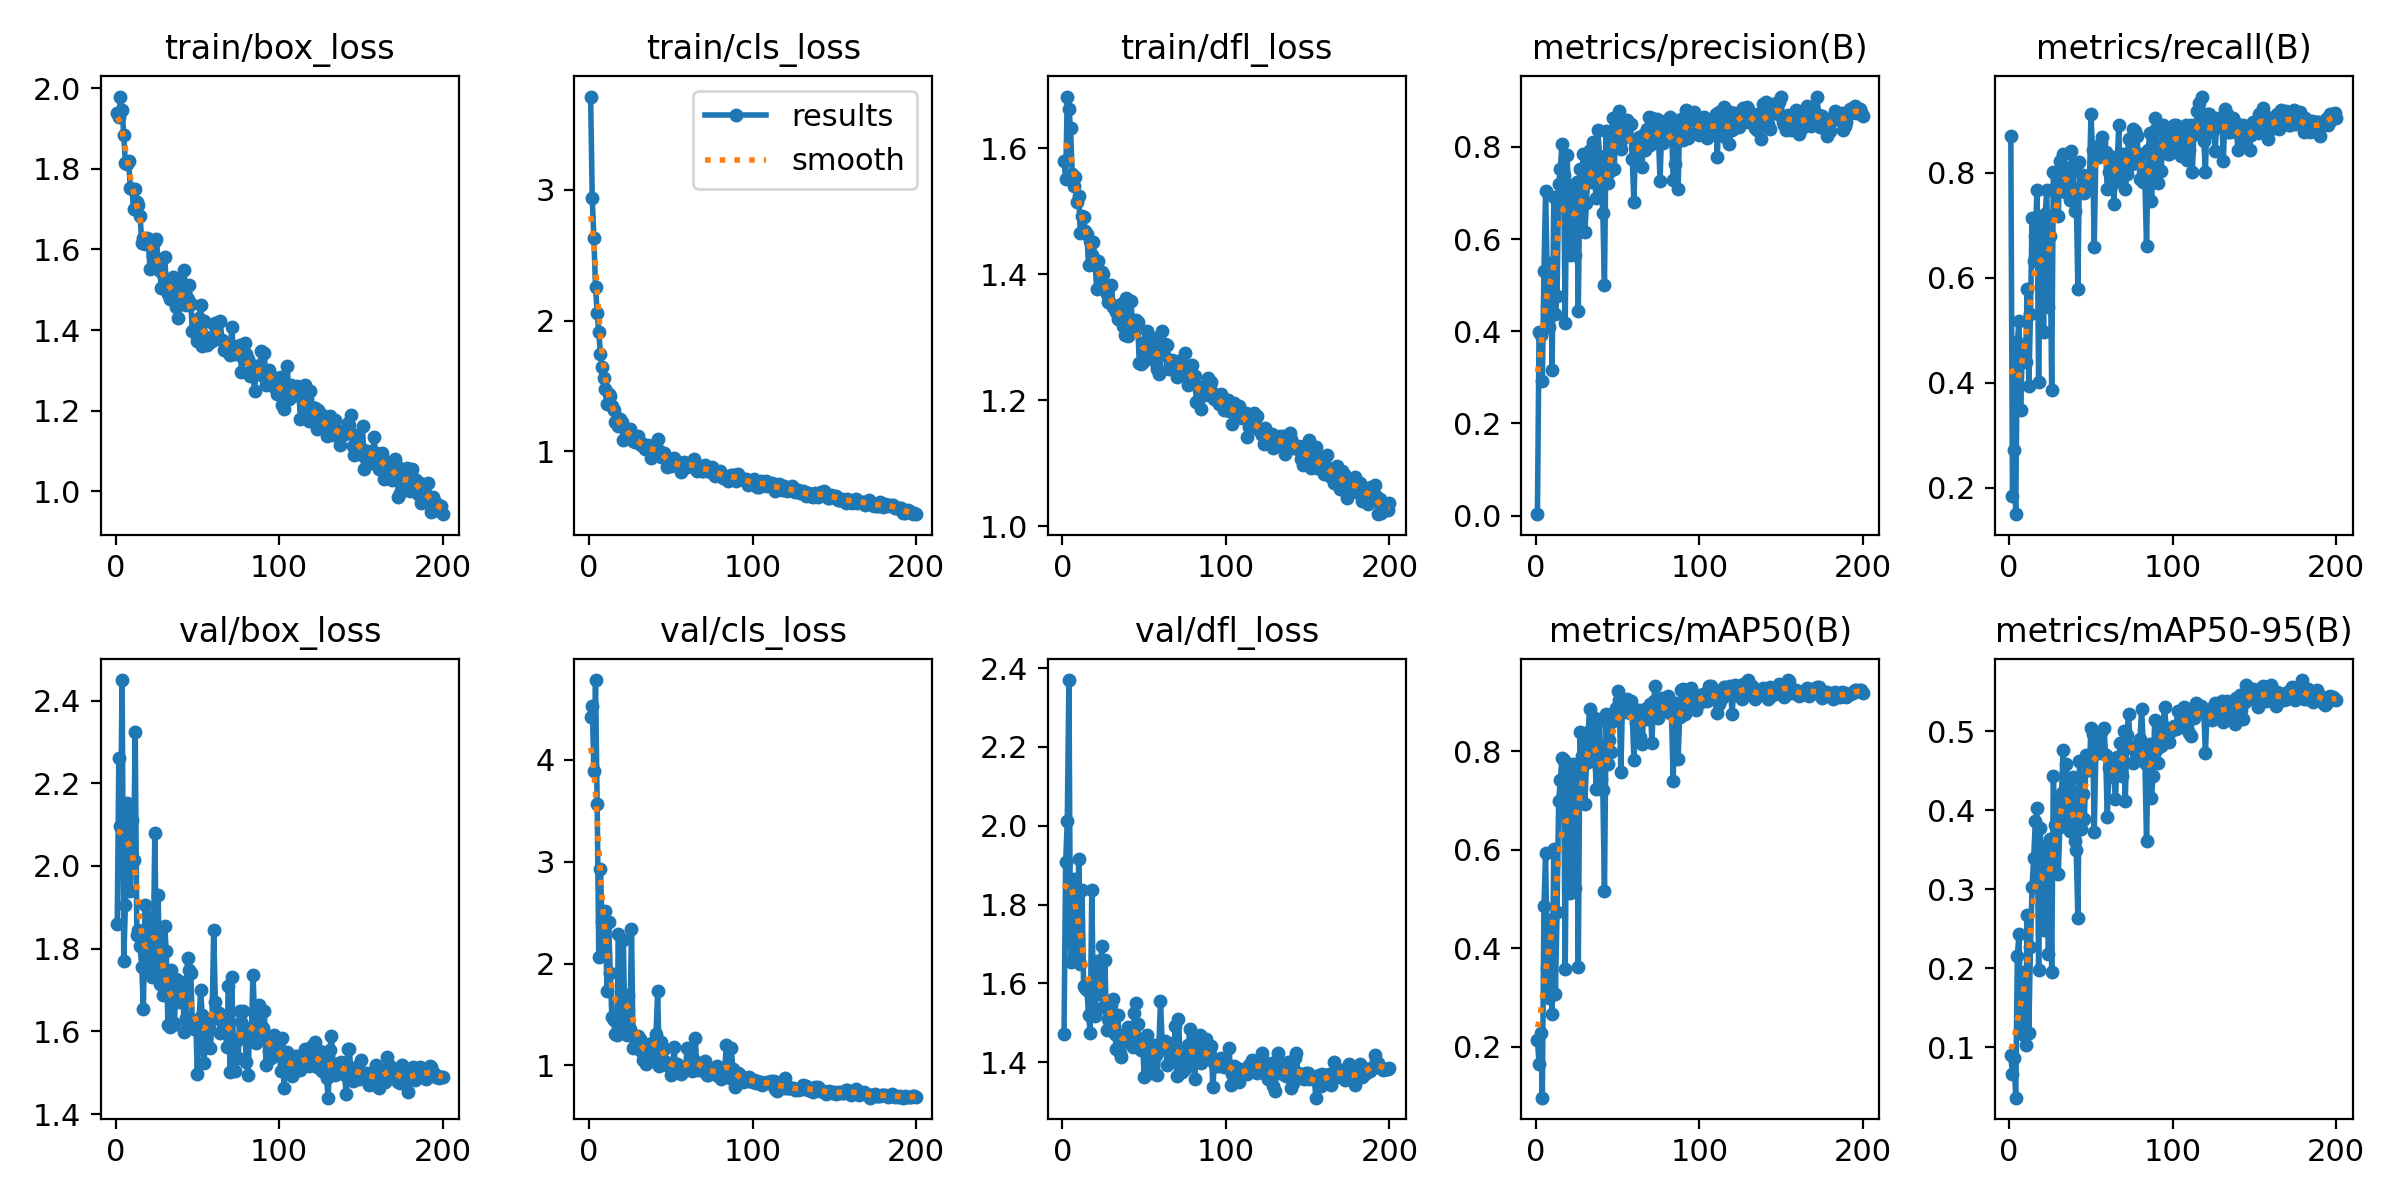

The data file committed next to this chart (first rows):
epoch, time, train/box_loss, train/cls_loss, train/dfl_loss, metrics/precision(B), metrics/recall(B), metrics/mAP50(B), metrics/mAP50-95(B), val/box_loss, val/cls_loss, val/dfl_loss, lr/pg0, lr/pg1, lr/pg2
1, 56.32, 1.94, 3.714, 1.58, 0.0029, 0.8708, 0.214, 0.08976, 1.859, 4.422, 1.472, 0.00064, 0.00064, 0.00064
2, 103.5, 1.929, 2.935, 1.551, 0.3974, 0.1837, 0.165, 0.06556, 2.261, 4.53, 1.909, 0.001294, 0.001294, 0.001294
3, 147.3, 1.98, 2.629, 1.682, 0.3916, 0.2721, 0.2287, 0.08672, 2.097, 3.893, 2.011, 0.001941, 0.001941, 0.001941
4, 192.5, 1.946, 2.258, 1.663, 0.292, 0.1497, 0.09645, 0.03606, 2.45, 4.783, 2.37, 0.00197, 0.00197, 0.00197
5, 240.6, 1.885, 2.058, 1.632, 0.5308, 0.4772, 0.4862, 0.216, 1.771, 3.566, 1.654, 0.00196, 0.00196, 0.00196
6, 294.9, 1.814, 1.912, 1.559, 0.7041, 0.5179, 0.5928, 0.2435, 1.905, 2.063, 1.708, 0.00195, 0.00195, 0.00195
7, 345.4, 1.813, 1.747, 1.54, 0.5215, 0.3484, 0.3598, 0.1276, 2.152, 2.927, 1.864, 0.001941, 0.001941, 0.001941
8, 403.8, 1.82, 1.648, 1.554, 0.4089, 0.4626, 0.2996, 0.1167, 2.141, 2.408, 1.808, 0.001931, 0.001931, 0.001931
9, 460, 1.754, 1.56, 1.514, 0.5473, 0.4694, 0.4582, 0.1955, 1.939, 2.105, 1.665, 0.001921, 0.001921, 0.001921
10, 506, 1.751, 1.475, 1.525, 0.3154, 0.4388, 0.2672, 0.1028, 2.111, 2.513, 1.916, 0.001911, 0.001911, 0.001911
11, 555.9, 1.701, 1.361, 1.466, 0.691, 0.5782, 0.6016, 0.2675, 2.014, 1.731, 1.651, 0.001901, 0.001901, 0.001901
12, 600.4, 1.751, 1.437, 1.493, 0.4381, 0.3946, 0.3079, 0.1184, 2.324, 2.409, 1.838, 0.001891, 0.001891, 0.001891
13, 640.8, 1.718, 1.419, 1.491, 0.476, 0.5306, 0.4741, 0.2269, 1.834, 1.906, 1.595, 0.001881, 0.001881, 0.001881
14, 683.9, 1.712, 1.35, 1.469, 0.72, 0.7143, 0.6988, 0.3029, 1.845, 1.475, 1.589, 0.001871, 0.001871, 0.001871
15, 726.7, 1.682, 1.316, 1.464, 0.7512, 0.6327, 0.7406, 0.3399, 1.807, 1.444, 1.582, 0.001861, 0.001861, 0.001861
16, 769, 1.617, 1.227, 1.415, 0.8071, 0.6803, 0.7868, 0.3868, 1.755, 1.311, 1.52, 0.001852, 0.001852, 0.001852
17, 809.6, 1.628, 1.233, 1.453, 0.738, 0.7665, 0.782, 0.4023, 1.654, 1.3, 1.473, 0.001842, 0.001842, 0.001842
18, 849.9, 1.614, 1.194, 1.43, 0.4175, 0.4014, 0.3568, 0.1979, 1.906, 2.289, 1.837, 0.001832, 0.001832, 0.001832
19, 890.6, 1.627, 1.247, 1.452, 0.7834, 0.6871, 0.7607, 0.378, 1.74, 1.317, 1.539, 0.001822, 0.001822, 0.001822
20, 935.1, 1.625, 1.224, 1.416, 0.7175, 0.7007, 0.7329, 0.3189, 1.799, 1.525, 1.518, 0.001812, 0.001812, 0.001812
21, 987.2, 1.553, 1.089, 1.377, 0.5645, 0.4966, 0.5116, 0.2478, 1.878, 2.235, 1.658, 0.001802, 0.001802, 0.001802
22, 1028, 1.62, 1.17, 1.421, 0.7069, 0.7211, 0.7438, 0.3504, 1.732, 1.335, 1.573, 0.001792, 0.001792, 0.001792
23, 1070, 1.584, 1.156, 1.38, 0.7147, 0.7667, 0.774, 0.3552, 1.764, 1.301, 1.588, 0.001782, 0.001782, 0.001782
24, 1113, 1.621, 1.147, 1.404, 0.5648, 0.5442, 0.5221, 0.2183, 2.081, 1.688, 1.696, 0.001772, 0.001772, 0.001772
25, 1155, 1.627, 1.174, 1.401, 0.7245, 0.6798, 0.7691, 0.3633, 1.767, 1.36, 1.541, 0.001762, 0.001762, 0.001762
26, 1196, 1.565, 1.098, 1.381, 0.4443, 0.3862, 0.362, 0.1951, 1.93, 2.337, 1.66, 0.001752, 0.001752, 0.001752
27, 1237, 1.547, 1.076, 1.368, 0.7531, 0.8027, 0.8391, 0.4426, 1.715, 1.167, 1.483, 0.001743, 0.001743, 0.001743
28, 1281, 1.503, 1.073, 1.357, 0.7072, 0.7721, 0.7894, 0.381, 1.74, 1.272, 1.511, 0.001733, 0.001733, 0.001733
29, 1322, 1.509, 1.088, 1.355, 0.7844, 0.792, 0.8336, 0.4128, 1.688, 1.227, 1.489, 0.001723, 0.001723, 0.001723
30, 1363, 1.582, 1.118, 1.383, 0.6149, 0.717, 0.6925, 0.319, 1.854, 1.293, 1.547, 0.001713, 0.001713, 0.001713
31, 1404, 1.517, 1.06, 1.348, 0.6779, 0.8231, 0.7767, 0.3787, 1.795, 1.258, 1.561, 0.001703, 0.001703, 0.001703
32, 1448, 1.489, 1.045, 1.347, 0.7666, 0.7959, 0.8379, 0.422, 1.616, 1.14, 1.472, 0.001693, 0.001693, 0.001693
33, 1490, 1.478, 1.054, 1.34, 0.7927, 0.8367, 0.8859, 0.476, 1.611, 1.058, 1.434, 0.001683, 0.001683, 0.001683
34, 1531, 1.516, 1.015, 1.329, 0.7231, 0.764, 0.7794, 0.3859, 1.748, 1.187, 1.52, 0.001673, 0.001673, 0.001673
35, 1572, 1.531, 1.035, 1.336, 0.8107, 0.8095, 0.8687, 0.458, 1.615, 1.017, 1.423, 0.001663, 0.001663, 0.001663
36, 1615, 1.492, 1.048, 1.352, 0.7254, 0.7729, 0.8021, 0.4199, 1.621, 1.17, 1.415, 0.001654, 0.001654, 0.001654
37, 1656, 1.456, 1.024, 1.319, 0.6897, 0.7483, 0.7224, 0.3738, 1.726, 1.213, 1.471, 0.001644, 0.001644, 0.001644
38, 1697, 1.429, 0.9495, 1.304, 0.8375, 0.8412, 0.8611, 0.4273, 1.671, 1.073, 1.451, 0.001634, 0.001634, 0.001634
39, 1738, 1.526, 1.003, 1.362, 0.7805, 0.8027, 0.8659, 0.4419, 1.722, 1.041, 1.46, 0.001624, 0.001624, 0.001624
40, 1782, 1.466, 1.001, 1.303, 0.7214, 0.7279, 0.7436, 0.3611, 1.711, 1.23, 1.49, 0.001614, 0.001614, 0.001614
41, 1823, 1.494, 1.038, 1.323, 0.6576, 0.7619, 0.7214, 0.3499, 1.712, 1.31, 1.46, 0.001604, 0.001604, 0.001604
42, 1864, 1.549, 1.096, 1.357, 0.4995, 0.5782, 0.5155, 0.2632, 1.598, 1.727, 1.459, 0.001594, 0.001594, 0.001594
43, 1904, 1.463, 1, 1.315, 0.8339, 0.82, 0.8758, 0.4622, 1.632, 0.9922, 1.438, 0.001584, 0.001584, 0.001584
44, 1944, 1.477, 0.9548, 1.319, 0.721, 0.7735, 0.7745, 0.3761, 1.776, 1.226, 1.525, 0.001574, 0.001574, 0.001574
45, 1983, 1.511, 0.9906, 1.327, 0.746, 0.7959, 0.823, 0.4203, 1.748, 1.015, 1.55, 0.001564, 0.001564, 0.001564
46, 2022, 1.465, 0.9898, 1.325, 0.806, 0.7619, 0.7985, 0.3887, 1.742, 1.156, 1.498, 0.001554, 0.001554, 0.001554
47, 2061, 1.397, 0.9592, 1.26, 0.8628, 0.7697, 0.8619, 0.4702, 1.611, 1.03, 1.44, 0.001545, 0.001545, 0.001545
48, 2100, 1.396, 0.8776, 1.257, 0.7518, 0.7891, 0.8633, 0.4633, 1.606, 1.007, 1.431, 0.001535, 0.001535, 0.001535
49, 2139, 1.421, 0.9035, 1.26, 0.8589, 0.7687, 0.8879, 0.4502, 1.627, 1.009, 1.454, 0.001525, 0.001525, 0.001525
50, 2178, 1.373, 0.8861, 1.271, 0.8653, 0.9116, 0.9221, 0.5034, 1.497, 0.9095, 1.364, 0.001515, 0.001515, 0.001515
51, 2218, 1.429, 0.902, 1.294, 0.8785, 0.8435, 0.9037, 0.4963, 1.623, 0.9281, 1.434, 0.001505, 0.001505, 0.001505
52, 2257, 1.462, 0.9524, 1.311, 0.7949, 0.659, 0.7571, 0.372, 1.699, 1.176, 1.47, 0.001495, 0.001495, 0.001495
53, 2297, 1.361, 0.9249, 1.28, 0.8167, 0.8367, 0.8949, 0.4731, 1.638, 0.9856, 1.435, 0.001485, 0.001485, 0.001485
54, 2336, 1.423, 0.9039, 1.286, 0.8465, 0.8367, 0.8815, 0.4881, 1.523, 1.01, 1.374, 0.001475, 0.001475, 0.001475
55, 2374, 1.383, 0.8972, 1.269, 0.8231, 0.8299, 0.8785, 0.4718, 1.573, 0.9714, 1.423, 0.001465, 0.001465, 0.001465
56, 2414, 1.363, 0.8415, 1.3, 0.8591, 0.8571, 0.9064, 0.4984, 1.625, 0.9193, 1.445, 0.001455, 0.001455, 0.001455
57, 2455, 1.378, 0.8729, 1.259, 0.8472, 0.8676, 0.8878, 0.4737, 1.609, 0.9781, 1.419, 0.001446, 0.001446, 0.001446
58, 2499, 1.37, 0.9215, 1.25, 0.8488, 0.8404, 0.9016, 0.5035, 1.561, 0.9581, 1.367, 0.001436, 0.001436, 0.001436
59, 2541, 1.372, 0.8863, 1.242, 0.7743, 0.8403, 0.8753, 0.4692, 1.631, 0.9579, 1.442, 0.001426, 0.001426, 0.001426
60, 2585, 1.411, 0.8833, 1.286, 0.681, 0.7687, 0.7825, 0.3916, 1.845, 1.173, 1.554, 0.001416, 0.001416, 0.001416
... 140 more rows
